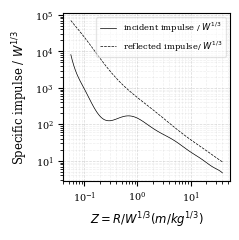

The matplotlib source for this figure: (Note: this script raises an exception after producing the figure.)
# -*- coding: utf-8 -*-
"""
MCEER 
Coding up the MCEER polynomial charts
"""
import numpy as np
import matplotlib.pyplot as plt
import os

if __name__ == "__main__":
    
    params = {'font.family':'serif',
        'axes.labelsize':'small',
        'xtick.labelsize':'x-small',
        'ytick.labelsize':'x-small', 
        'lines.markersize': 2.5,
        'legend.fontsize':'small',
        'legend.title_fontsize':'small',
        'legend.fancybox': True,
        'legend.framealpha': 0.5,
        'legend.shadow': False,
        'legend.frameon': True,
        'grid.linestyle':'--',
        'grid.linewidth':'0.5',
        'lines.linewidth':'0.5'}
    plt.rcParams.update(params)
    
    #Graph ------------------------------------------------------------------------
    #polynomial constants for 0.0553 < Z < 40
    """
    I_s is kPa.ms/kg^(1/3)
    I_r is kPa.ms/kg^(1/3)
    """
    #Z = np.logspace(np.log10(0.0553), np.log10(40), 100)
    
    Z = np.logspace(np.log10(0.0553), np.log10(40), 100)
    
    U_i = 0.05671 + (0.8363*np.log10(Z))
    Y_i = (            2.21 +     -0.5499*U_i  +  -2.981*U_i**2 +     2.746*U_i**3 + 9.522*U_i**4 
         +  -13.01*U_i**5 +   -8.244*U_i**6  +   12.51*U_i**7 +   -0.5068*U_i**8 + 2.939*U_i**9
         +  1.023*U_i**10 +  -4.748*U_i**11  +  1.028*U_i**12 +   -3.996*U_i**13 + 1.703*U_i**14 
         + 0.5049*U_i**15 +  0.8065*U_i**16  +  2.006*U_i**17 +    -1.44*U_i**18 + 0.6624*U_i**19
         + -2.118*U_i**20 + 0.08177*U_i**21  +  1.678*U_i**22 +  -0.6299*U_i**23 + -0.1429*U_i**24
         + 0.07183*U_i**25)
    imp_i_scaled = 10**Y_i
    
    U_r = 0.2044 + (0.6997*np.log10(Z))
    Y_r = (  3.105      +     -2.032*U_r  +  1.36*U_r**2    +     -1.081*U_r**3 + -2.305*U_r**4 
                        +  3.143*U_r**5   +   1.151*U_r**6  +   -2.901*U_r**7 +   1.003*U_r**8)
    imp_r_scaled = 10**Y_r
    
    fig, ax = plt.subplots(1,1)
    fig.set_size_inches(2.5, 2.5)
    ax.plot(Z, imp_i_scaled, 'k', label = 'incident impulse / $W^{1/3}$')
    ax.plot(Z, imp_r_scaled, 'k--',label = 'reflected impulse/ $W^{1/3}$')
    ax.set_yscale('log')
    ax.set_xscale('log')
    ax.set_xlabel('$Z = R/W^{1/3} (m/kg^{1/3})$')
    ax.set_ylabel('Specific impulse / $W^{1/3}$')
    ax.minorticks_on()
    ax.grid(which='minor', alpha=0.2)
    ax.grid(which='major', alpha=0.5)
    handles, labels = ax.get_legend_handles_labels()
    ax.legend(handles, labels,  loc='upper right', prop={'size':6})
    plt.tight_layout()
    fig.savefig(os.path.join(os.environ['USERPROFILE'] + r"\Dropbox\Papers\Paper_1_near_field_spherical_prediction\Graphs\theta_peak_impulse_MCEER_curves.pdf"), format = 'pdf')

def MCEER(R, W):
    """
    Requires clear standoff, R and charge mass, W.
    Output is in kpa.ms
    """
    Wroot = W ** (1/3)
    Z = R / Wroot
    U_i = 0.05671 + (0.8363*np.log10(Z))
    
    Y_i = (            2.21 +     -0.5499*U_i  +  -2.981*U_i**2 +     2.746*U_i**3 + 9.522*U_i**4 
         +  -13.01*U_i**5 +   -8.244*U_i**6  +   12.51*U_i**7 +   -0.5068*U_i**8 + 2.939*U_i**9
         +  1.023*U_i**10 +  -4.748*U_i**11  +  1.028*U_i**12 +   -3.996*U_i**13 + 1.703*U_i**14 
         + 0.5049*U_i**15 +  0.8065*U_i**16  +  2.006*U_i**17 +    -1.44*U_i**18 + 0.6624*U_i**19
         + -2.118*U_i**20 + 0.08177*U_i**21  +  1.678*U_i**22 +  -0.6299*U_i**23 + -0.1429*U_i**24
         + 0.07183*U_i**25)
    imp_i_scaled = 10**Y_i
    imp_i = imp_i_scaled * Wroot
    
    U_r = 0.2044 + (0.6997*np.log10(Z))
    
    Y_r = (  3.105      +     -2.032*U_r  +  1.36*U_r**2    +     -1.081*U_r**3 + -2.305*U_r**4 
                        +  3.143*U_r**5   +   1.151*U_r**6  +   -2.901*U_r**7 +   1.003*U_r**8)
    imp_r_scaled = 10**Y_r
    imp_r = imp_r_scaled * Wroot
    return imp_i, imp_r




